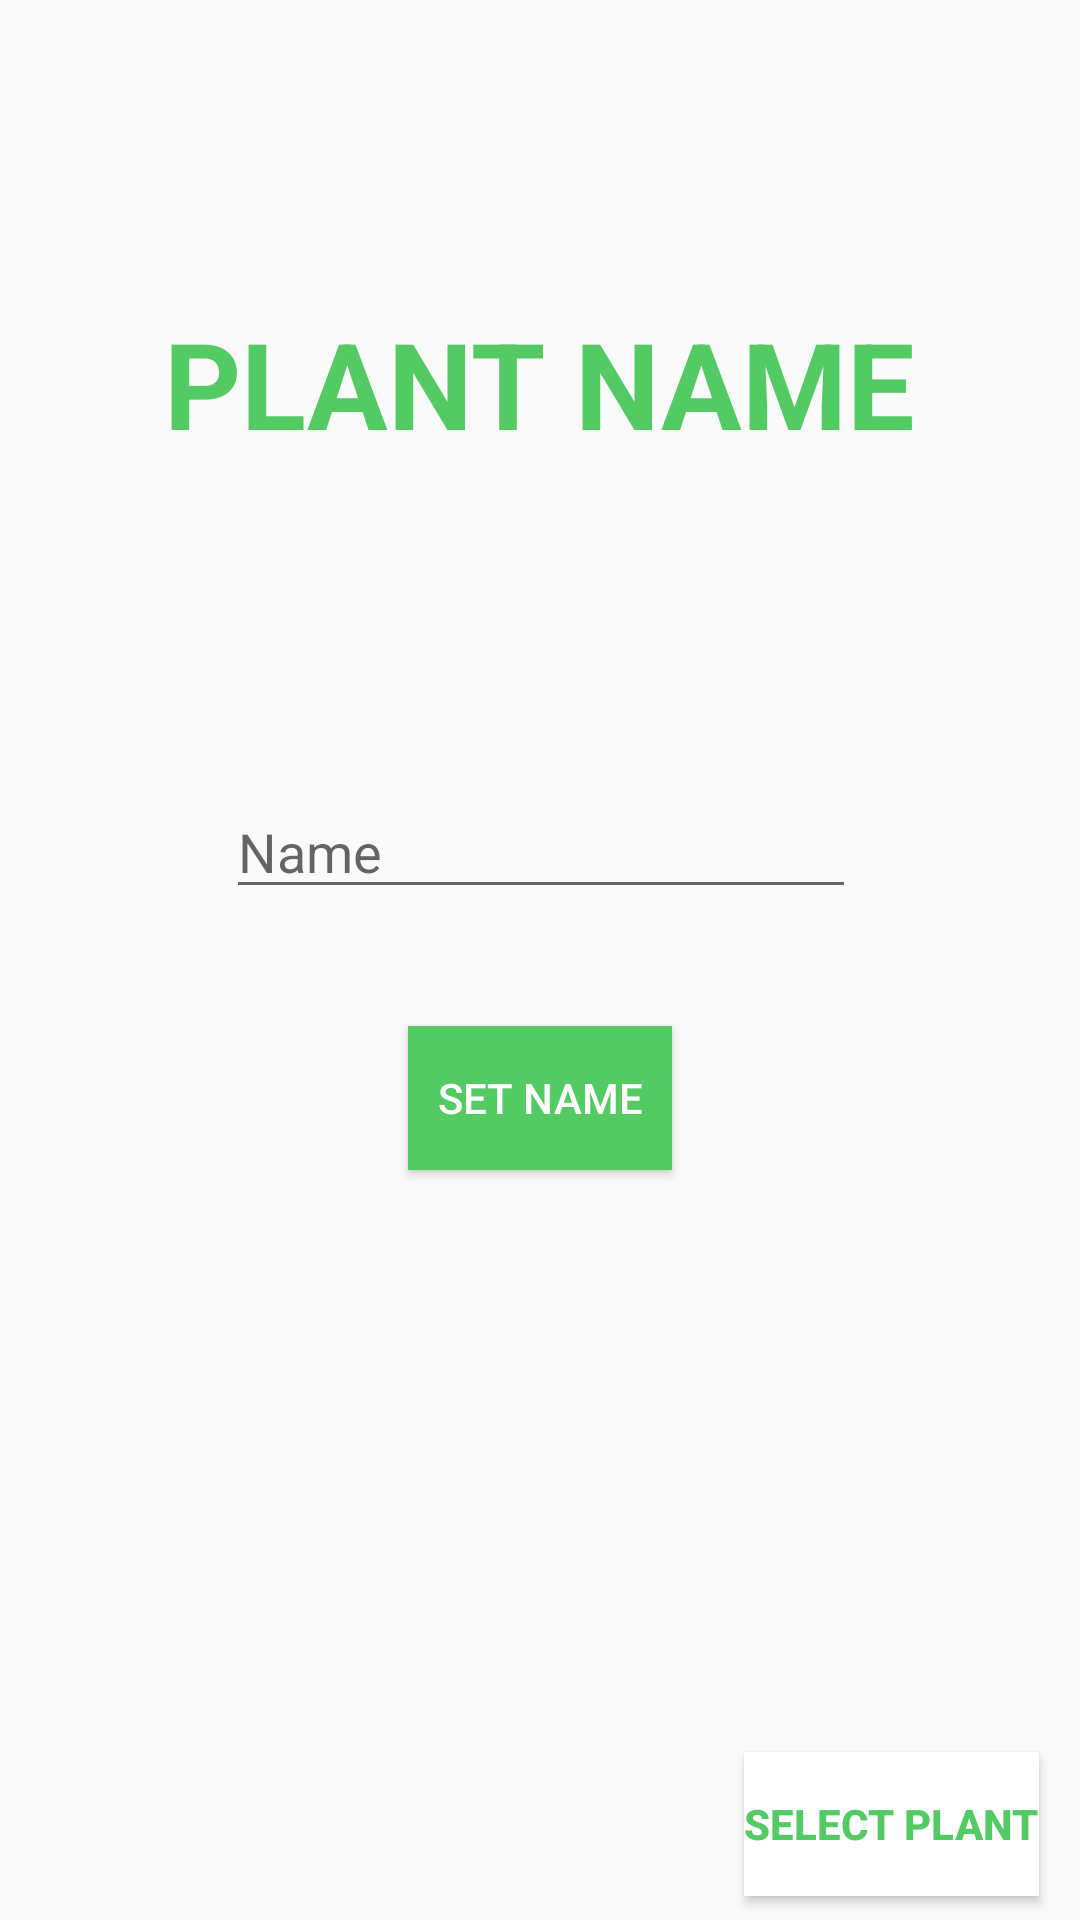

Layout XML and referenced resources for this Android screen:
<!-- AndroidManifest.xml: application theme AppTheme -->
<!-- res/layout/setnameofplant.xml -->
<?xml version="1.0" encoding="utf-8"?>

<android.support.constraint.ConstraintLayout xmlns:android="http://schemas.android.com/apk/res/android"
    xmlns:app="http://schemas.android.com/apk/res-auto"
    xmlns:tools="http://schemas.android.com/tools"
    android:layout_width="match_parent"
    android:layout_height="match_parent">

    <Button
        android:id="@+id/bntSetName"
        android:layout_width="wrap_content"
        android:layout_height="wrap_content"
        android:layout_marginBottom="8dp"
        android:layout_marginLeft="8dp"
        android:layout_marginRight="8dp"
        android:layout_marginTop="8dp"
        android:background="#54ca64"
        android:text="SET NAME"
        android:textColor="#ffffff"
        app:layout_constraintBottom_toBottomOf="parent"
        app:layout_constraintLeft_toLeftOf="parent"
        app:layout_constraintRight_toRightOf="parent"
        app:layout_constraintTop_toBottomOf="@+id/txtNameOfPlant"
        app:layout_constraintVertical_bias="0.426"
        tools:layout_constraintBottom_creator="1"
        tools:layout_constraintLeft_creator="1"
        tools:layout_constraintRight_creator="1" />

    <EditText
        android:id="@+id/edtNamePlant"
        android:layout_width="wrap_content"
        android:layout_height="wrap_content"
        android:ems="10"
        android:hint="Name"
        android:inputType="textPersonName"
        android:layout_marginTop="8dp"
        app:layout_constraintTop_toBottomOf="@+id/txtNameOfPlant"
        android:layout_marginBottom="8dp"
        app:layout_constraintBottom_toTopOf="@+id/bntSetName"
        android:layout_marginLeft="8dp"
        app:layout_constraintLeft_toLeftOf="parent"
        android:layout_marginRight="8dp"
        app:layout_constraintRight_toRightOf="parent"
        app:layout_constraintHorizontal_bias="0.503"
        app:layout_constraintVertical_bias="0.763" />

    <TextView
        android:id="@+id/txtNameOfPlant"
        android:layout_width="wrap_content"
        android:layout_height="wrap_content"
        android:text="@string/plantName"
        android:textStyle="bold"
        android:textSize="@dimen/h2"
        android:textColor="#54ca64"
        app:layout_constraintTop_toTopOf="parent"
        android:layout_marginTop="101dp"
        android:layout_marginLeft="8dp"
        app:layout_constraintLeft_toLeftOf="parent"
        android:layout_marginRight="8dp"
        app:layout_constraintRight_toRightOf="parent" />

    <Button
        android:id="@+id/bntSelectPlant"
        android:layout_width="wrap_content"
        android:layout_height="wrap_content"
        android:layout_marginBottom="8dp"
        android:layout_marginLeft="8dp"
        android:layout_marginRight="8dp"
        android:background="#ffffff"
        android:elevation="0dp"
        android:text="SELECT PLANT"
        android:textColor="#54ca64"
        android:textStyle="bold"
        app:layout_constraintBottom_toBottomOf="parent"
        app:layout_constraintHorizontal_bias="0.977"
        app:layout_constraintLeft_toLeftOf="parent"
        app:layout_constraintRight_toRightOf="parent" />

</android.support.constraint.ConstraintLayout>
<!-- resources referenced by this layout -->
<resources>
  <dimen name="h2">40dp</dimen>
  <string name="plantName">PLANT NAME</string>
  <style name="AppTheme" parent="Theme.AppCompat.Light.DarkActionBar">
          Customize your theme here.
          <item name="colorPrimary">@color/colorPrimary</item>
          <item name="colorPrimaryDark">@color/colorPrimaryDark</item>
          <item name="colorAccent">@color/colorAccent</item>
      </style>
  <color name="colorPrimary">#54ca64</color>
  <color name="colorPrimaryDark">#2cae3e</color>
  <color name="colorAccent">#FF4081</color>
</resources>
